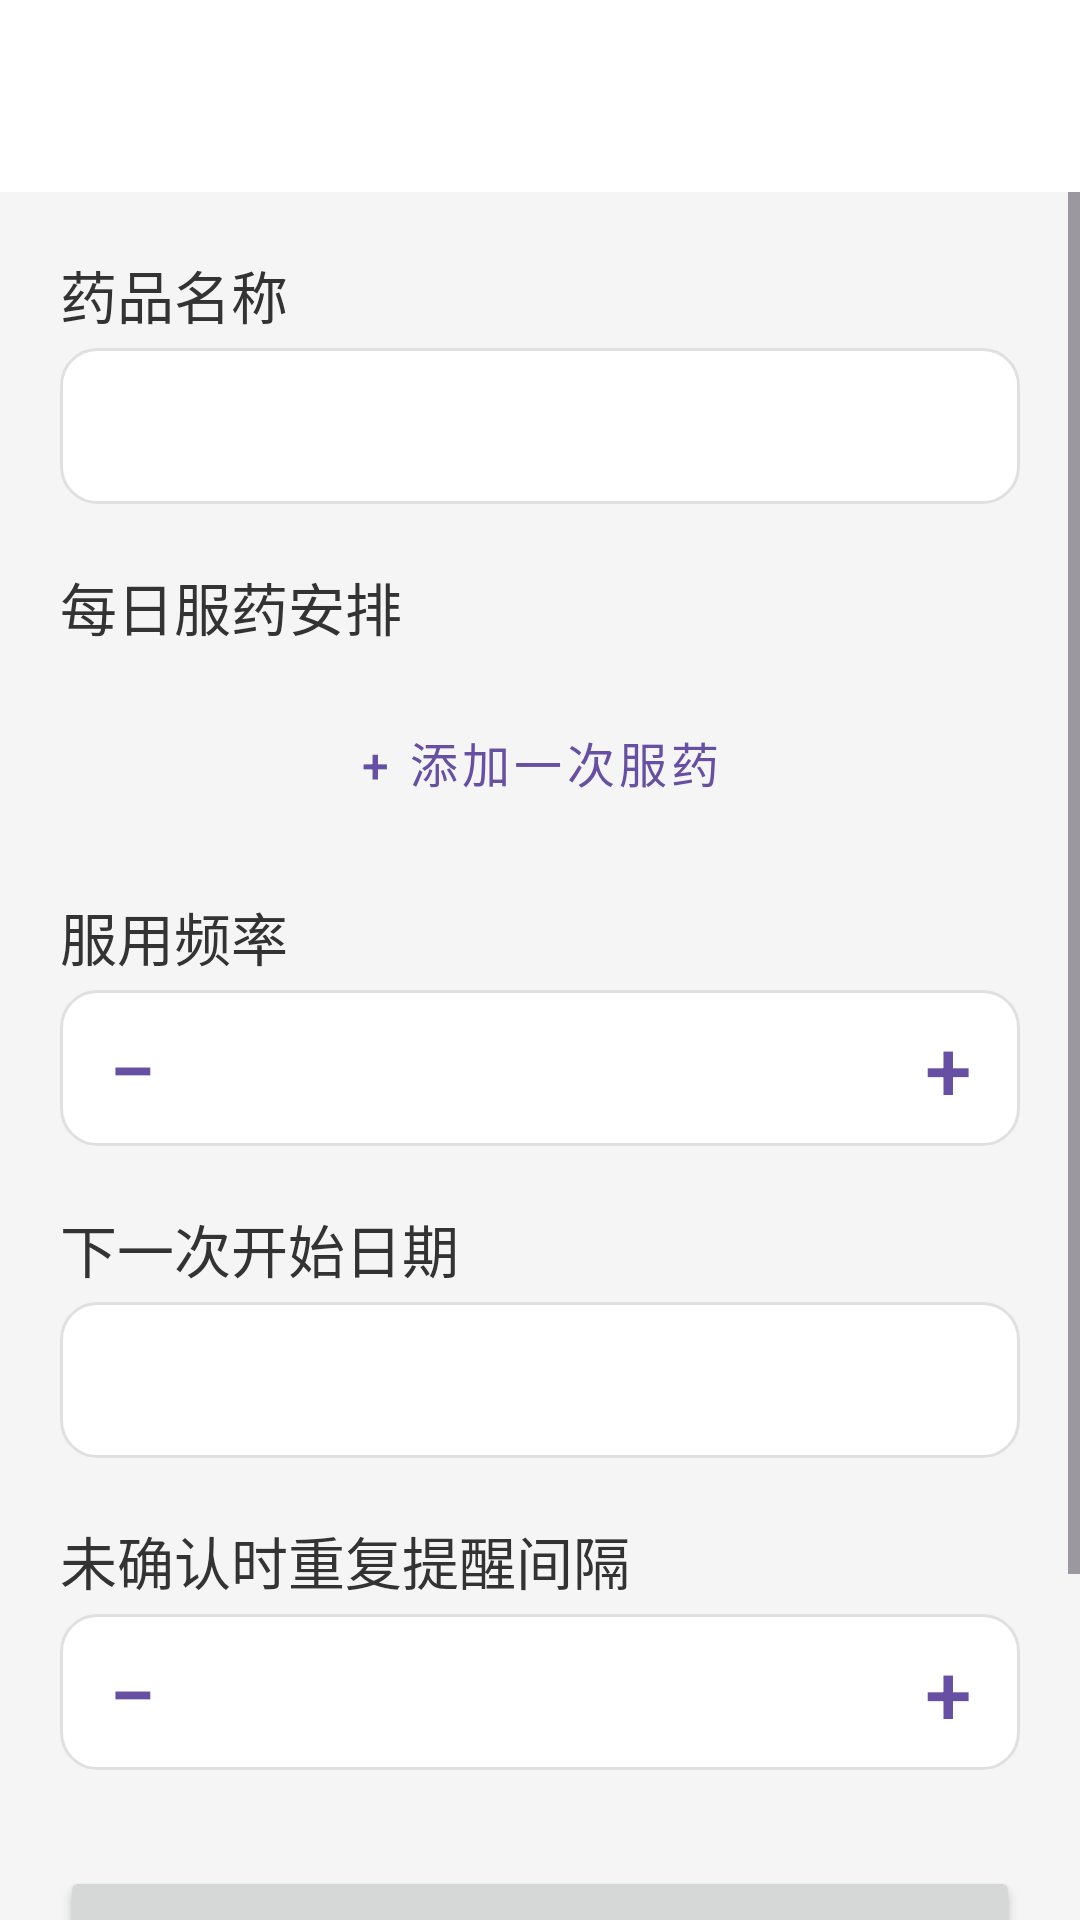

The Android layout XML behind this screen, and the referenced resources:
<!-- AndroidManifest.xml: application theme Theme.MedReminder -->
<!-- res/layout/activity_settings.xml -->
<?xml version="1.0" encoding="utf-8"?>
<LinearLayout xmlns:android="http://schemas.android.com/apk/res/android"
    xmlns:app="http://schemas.android.com/apk/res-auto"
    android:id="@+id/root"
    android:layout_width="match_parent"
    android:layout_height="match_parent"
    android:background="@color/bg_page"
    android:orientation="vertical">

    <androidx.appcompat.widget.Toolbar
        android:id="@+id/toolbar"
        android:layout_width="match_parent"
        android:layout_height="?attr/actionBarSize"
        android:background="@color/bg_card"
        app:titleTextAppearance="@style/ToolbarTitleText"
        app:titleTextColor="@color/text_primary" />

    <ScrollView
        android:layout_width="match_parent"
        android:layout_height="match_parent"
        android:fillViewport="true">

        <LinearLayout
            android:layout_width="match_parent"
            android:layout_height="wrap_content"
            android:orientation="vertical"
            android:padding="20dp">

            
            <TextView
                android:layout_width="wrap_content"
                android:layout_height="wrap_content"
                android:labelFor="@id/etMedName"
                android:text="药品名称"
                android:textColor="@color/text_primary"
                android:textSize="19sp" />

            <EditText
                android:id="@+id/etMedName"
                android:layout_width="match_parent"
                android:layout_height="52dp"
                android:layout_marginTop="4dp"
                android:background="@drawable/bg_input"
                android:importantForAutofill="no"
                android:inputType="text"
                android:maxLength="20"
                android:paddingHorizontal="14dp"
                android:textColor="@color/text_primary"
                android:textColorHint="@color/text_hint"
                android:textSize="20sp" />

            
            <TextView
                android:layout_width="wrap_content"
                android:layout_height="wrap_content"
                android:layout_marginTop="20dp"
                android:text="每日服药安排"
                android:textColor="@color/text_primary"
                android:textSize="19sp" />

            <LinearLayout
                android:id="@+id/llSchedules"
                android:layout_width="match_parent"
                android:layout_height="wrap_content"
                android:layout_marginTop="4dp"
                android:orientation="vertical" />

            <Button
                android:id="@+id/btnAddSchedule"
                style="@style/Widget.MaterialComponents.Button.OutlinedButton"
                android:layout_width="match_parent"
                android:layout_height="48dp"
                android:layout_marginTop="10dp"
                android:contentDescription="添加一次服药安排"
                android:text="+ 添加一次服药"
                android:textSize="16sp"
                app:cornerRadius="12dp" />

            
            <TextView
                android:layout_width="wrap_content"
                android:layout_height="wrap_content"
                android:layout_marginTop="20dp"
                android:text="服用频率"
                android:textColor="@color/text_primary"
                android:textSize="19sp" />

            <LinearLayout
                android:layout_width="match_parent"
                android:layout_height="52dp"
                android:layout_marginTop="4dp"
                android:background="@drawable/bg_input"
                android:gravity="center"
                android:orientation="horizontal">

                <Button
                    android:id="@+id/btnIntervalMinus"
                    style="@style/Widget.MaterialComponents.Button.TextButton"
                    android:layout_width="48dp"
                    android:layout_height="52dp"
                    android:contentDescription="减少服用间隔天数"
                    android:minWidth="0dp"
                    android:minHeight="0dp"
                    android:text="−"
                    android:textSize="28sp" />

                <TextView
                    android:id="@+id/tvIntervalValue"
                    android:layout_width="0dp"
                    android:layout_height="wrap_content"
                    android:layout_weight="1"
                    android:gravity="center"
                    android:textColor="@color/text_primary"
                    android:textSize="20sp" />

                <Button
                    android:id="@+id/btnIntervalPlus"
                    style="@style/Widget.MaterialComponents.Button.TextButton"
                    android:layout_width="48dp"
                    android:layout_height="52dp"
                    android:contentDescription="增加服用间隔天数"
                    android:minWidth="0dp"
                    android:minHeight="0dp"
                    android:text="+"
                    android:textSize="28sp" />
            </LinearLayout>

            
            <TextView
                android:id="@+id/tvStartDateLabel"
                android:layout_width="wrap_content"
                android:layout_height="wrap_content"
                android:layout_marginTop="20dp"
                android:text="下一次开始日期"
                android:textColor="@color/text_primary"
                android:textSize="19sp" />

            <LinearLayout
                android:id="@+id/llStartDate"
                android:layout_width="match_parent"
                android:layout_height="52dp"
                android:layout_marginTop="4dp"
                android:background="@drawable/bg_input"
                android:gravity="center"
                android:orientation="horizontal"
                android:paddingHorizontal="12dp">

                <TextView
                    android:id="@+id/tvStartDateValue"
                    android:layout_width="0dp"
                    android:layout_height="wrap_content"
                    android:layout_weight="1"
                    android:gravity="center"
                    android:textColor="@color/text_primary"
                    android:textSize="20sp" />
            </LinearLayout>

            
            <TextView
                android:layout_width="wrap_content"
                android:layout_height="wrap_content"
                android:layout_marginTop="20dp"
                android:text="未确认时重复提醒间隔"
                android:textColor="@color/text_primary"
                android:textSize="19sp" />

            <LinearLayout
                android:layout_width="match_parent"
                android:layout_height="52dp"
                android:layout_marginTop="4dp"
                android:background="@drawable/bg_input"
                android:gravity="center"
                android:orientation="horizontal">

                <Button
                    android:id="@+id/btnRepeatMinus"
                    style="@style/Widget.MaterialComponents.Button.TextButton"
                    android:layout_width="48dp"
                    android:layout_height="52dp"
                    android:contentDescription="减少重复提醒间隔"
                    android:minWidth="0dp"
                    android:minHeight="0dp"
                    android:text="−"
                    android:textSize="28sp" />

                <TextView
                    android:id="@+id/tvRepeatValue"
                    android:layout_width="0dp"
                    android:layout_height="wrap_content"
                    android:layout_weight="1"
                    android:gravity="center"
                    android:textColor="@color/text_primary"
                    android:textSize="19sp" />

                <Button
                    android:id="@+id/btnRepeatPlus"
                    style="@style/Widget.MaterialComponents.Button.TextButton"
                    android:layout_width="48dp"
                    android:layout_height="52dp"
                    android:contentDescription="增加重复提醒间隔"
                    android:minWidth="0dp"
                    android:minHeight="0dp"
                    android:text="+"
                    android:textSize="28sp" />
            </LinearLayout>

            
            <Button
                android:id="@+id/btnSave"
                android:layout_width="match_parent"
                android:layout_height="54dp"
                android:layout_marginTop="32dp"
                android:text="保存设置"
                android:textSize="19sp"
                app:cornerRadius="14dp" />

            
            <Button
                android:id="@+id/btnDelete"
                style="@style/Widget.MaterialComponents.Button.TextButton"
                android:layout_width="match_parent"
                android:layout_height="52dp"
                android:layout_marginTop="12dp"
                android:contentDescription="删除此药品"
                android:text="删除此药品"
                android:textColor="@color/status_not_taken"
                android:textSize="16sp" />

            <View
                android:layout_width="match_parent"
                android:layout_height="24dp" />

        </LinearLayout>
    </ScrollView>
</LinearLayout>
<!-- resources referenced by this layout -->
<resources>
  <color name="bg_card">#FFFFFF</color>
  <color name="bg_page">#F5F5F5</color>
  <color name="status_not_taken">#F44336</color>
  <color name="text_hint">#999999</color>
  <color name="text_primary">#333333</color>
  <!-- drawable bg_input (drawable) -->
  <?xml version="1.0" encoding="utf-8"?>
  <shape xmlns:android="http://schemas.android.com/apk/res/android"
      android:shape="rectangle">
      <solid android:color="@color/bg_input" />
      <corners android:radius="12dp" />
      <stroke android:width="1dp" android:color="@color/divider" />
  </shape>
  <style name="ToolbarTitleText" parent="TextAppearance.Widget.AppCompat.Toolbar.Title">
          <item name="android:textSize">28sp</item>
          <item name="android:textStyle">bold</item>
      </style>
  <style name="Theme.MedReminder" parent="Base.Theme.MedReminder" />
  <color name="bg_input">#FFFFFF</color>
  <color name="divider">#E0E0E0</color>
  <style name="Base.Theme.MedReminder" parent="Theme.Material3.DayNight.NoActionBar">
          
          
      </style>
</resources>
